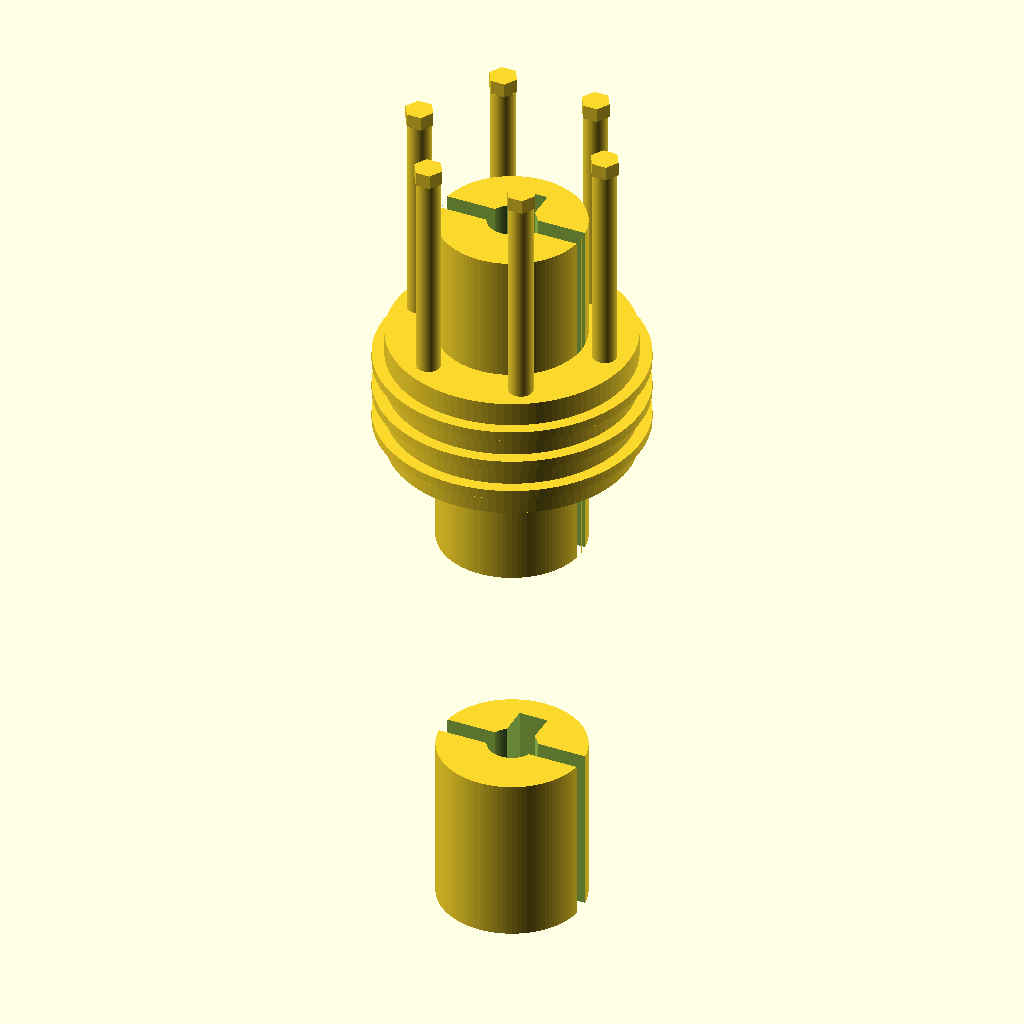
Cell 1 — every parameter at its default value.
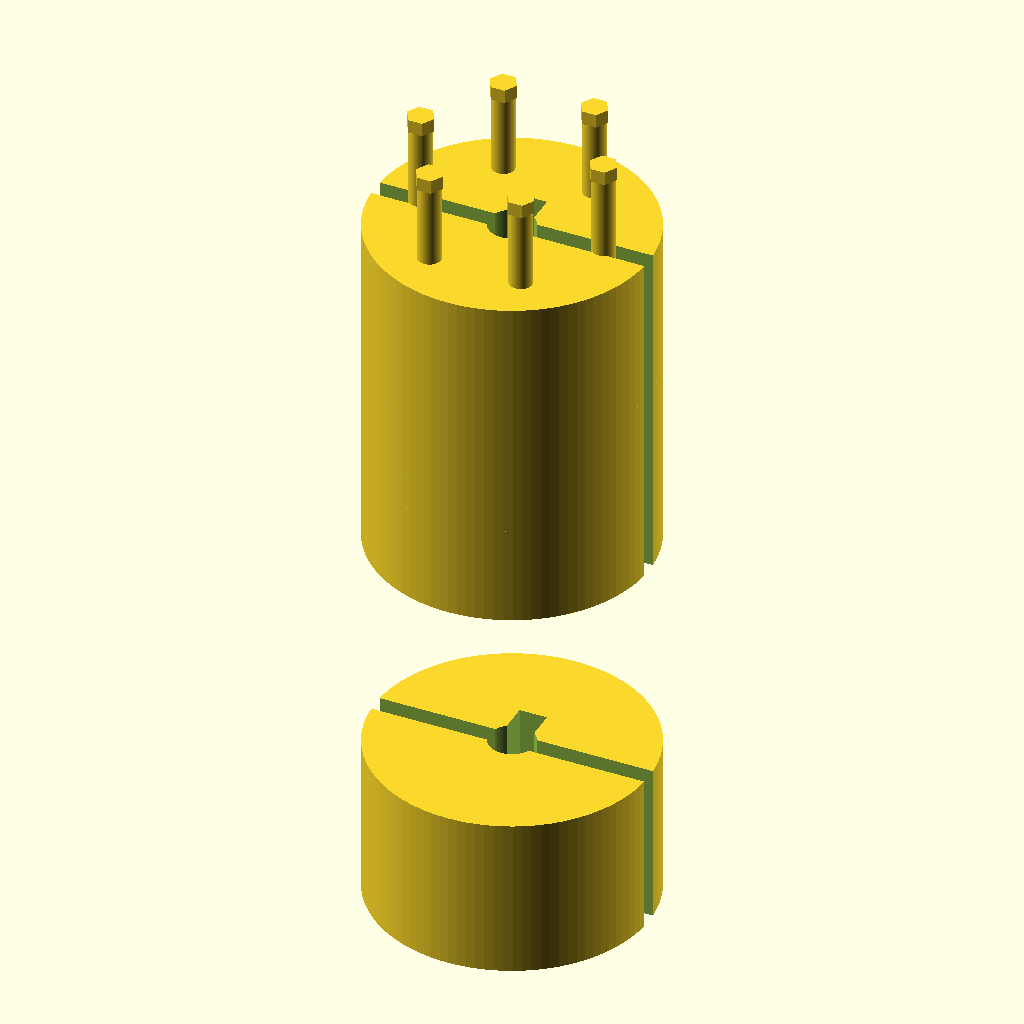
Cell 2 — hub_diameter set to 60, the other parameters unchanged.
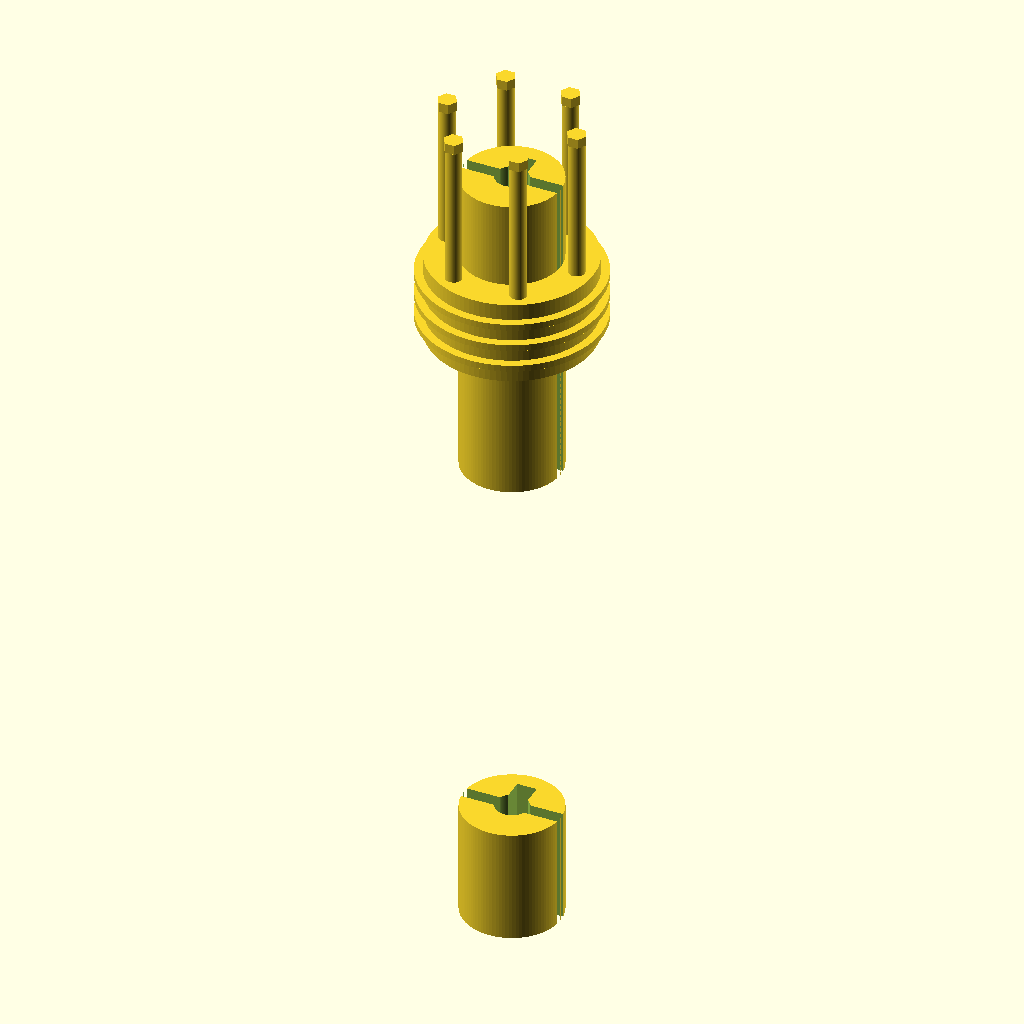
Cell 3: hub_length = 90 (everything else at default).
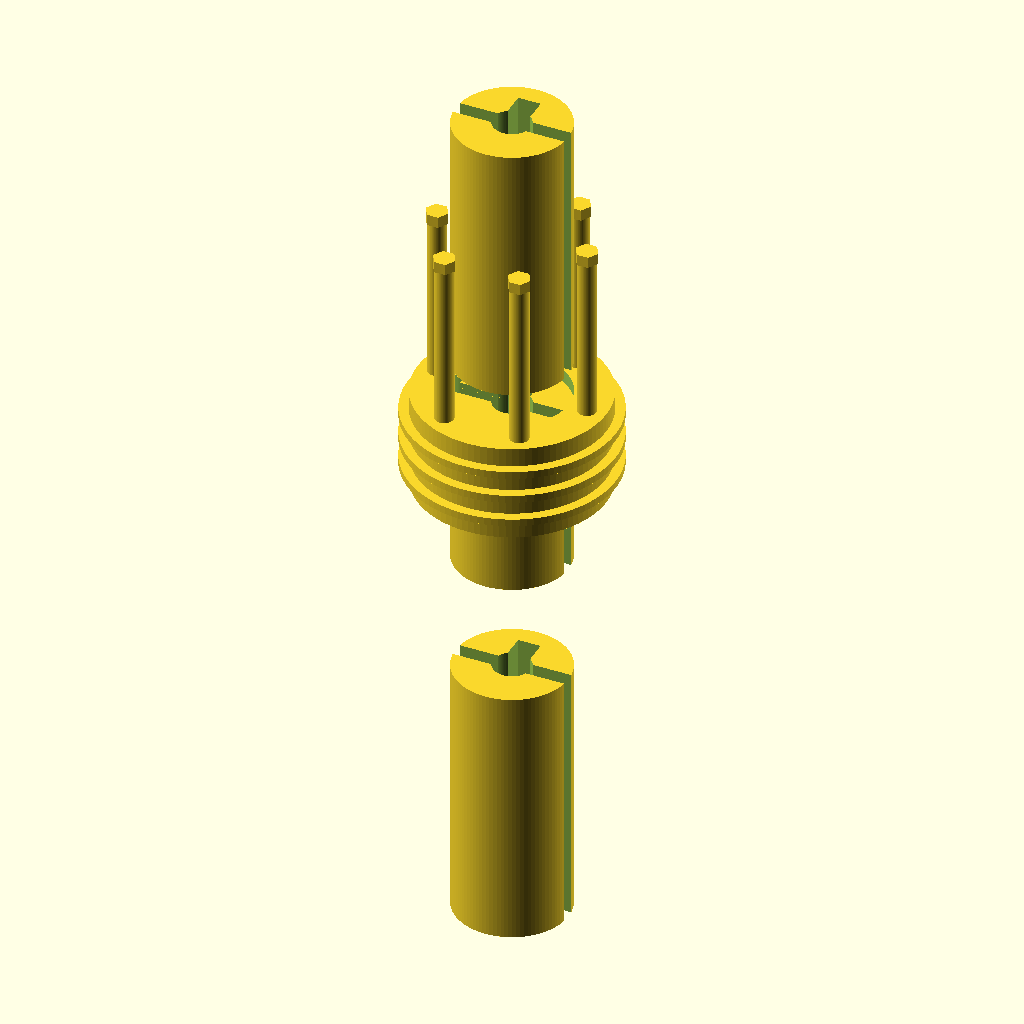
Cell 4: input_output_hub_length = 70 (everything else at default).
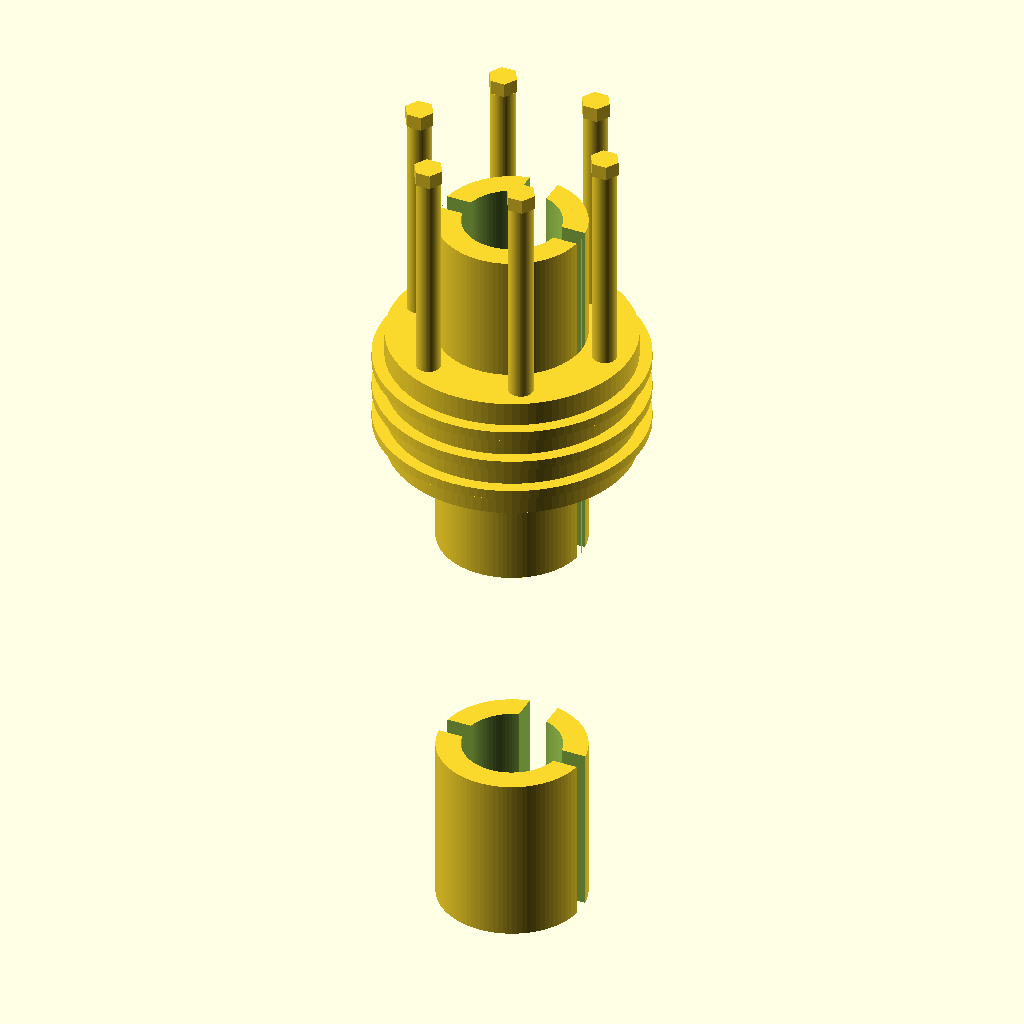
Cell 5 — bore_diameter set to 20, the other parameters unchanged.
All cells are drawn from the same view direction (rotation 55°, 0°, 25°, orthographic, colour scheme Cornfield), but the view is re-fitted for each cell, so position and scale can differ between cells as well as the parameter.
OpenSCAD source file TracePart/objfile_6/output_2/objfile_6.scad:

// Parameters
hub_diameter = 30; // Diameter of hubs
hub_length = 45; // Length of central hub (elongated)
input_output_hub_length = 35; // Length of input/output hubs (elongated)
bore_diameter = 10; // Diameter of bore
keyway_width = 6; // Width of keyway (widened)
keyway_depth = 3; // Depth of keyway (deepened)
slit_width = 4; // Width of slit (widened)
flange_diameter = 50; // Diameter of flange plates
flange_thickness = 5; // Thickness of flange plates
spacer_ring_thickness = 2; // Thickness of spacer rings
spacer_ring_outer_diameter = 55; // Outer diameter of spacer rings (increased)
bolt_diameter = 5; // Diameter of bolts (adjusted)
bolt_length = 70; // Length of bolts (elongated)
nut_diameter = 6; // Diameter of nuts
nut_thickness = 3; // Thickness of nuts
bolt_hole_radius = 20; // Radius of bolt holes from center
bolt_hole_count = 6; // Number of bolt holes (increased)

// Helper function to create a hub
module hub(length, bore_diameter, keyway_width, keyway_depth, slit_width) {
    difference() {
        cylinder(d = hub_diameter, h = length, $fn = 100);
        translate([0, 0, -1]) {
            cylinder(d = bore_diameter, h = length + 2, $fn = 100);
        }
        translate([-keyway_width / 2, 0, -1]) {
            cube([keyway_width, bore_diameter, length + 2]);
        }
        translate([-hub_diameter / 2, -slit_width / 2, -1]) {
            cube([hub_diameter, slit_width, length + 2]);
        }
    }
}

// Helper function to create a flange plate
module flange_plate() {
    difference() {
        cylinder(d = flange_diameter, h = flange_thickness, $fn = 100);
        translate([0, 0, -1]) {
            cylinder(d = hub_diameter, h = flange_thickness + 2, $fn = 100);
        }
        for (i = [0:bolt_hole_count - 1]) {
            rotate([0, 0, i * 360 / bolt_hole_count]) {
                translate([bolt_hole_radius, 0, -1]) {
                    cylinder(d = bolt_diameter, h = flange_thickness + 2, $fn = 100);
                }
            }
        }
    }
}

// Helper function to create a spacer ring
module spacer_ring() {
    difference() {
        cylinder(d = spacer_ring_outer_diameter, h = spacer_ring_thickness, $fn = 100);
        translate([0, 0, -1]) {
            cylinder(d = hub_diameter, h = spacer_ring_thickness + 2, $fn = 100);
        }
    }
}

// Helper function to create a bolt
module bolt() {
    cylinder(d = bolt_diameter, h = bolt_length, $fn = 100);
}

// Helper function to create a nut
module nut() {
    cylinder(d = nut_diameter, h = nut_thickness, $fn = 6);
}

// Assembly
translate([0, 0, hub_length / 2]) {
    hub(hub_length, bore_diameter, keyway_width, keyway_depth, slit_width); // Central hub
}

translate([0, 0, hub_length + input_output_hub_length / 2]) {
    hub(input_output_hub_length, bore_diameter, keyway_width, keyway_depth, slit_width); // Input hub
}

translate([0, 0, -hub_length - input_output_hub_length / 2]) {
    hub(input_output_hub_length, bore_diameter, keyway_width, keyway_depth, slit_width); // Output hub
}

translate([0, 0, hub_length]) {
    flange_plate(); // Flange plate 1
}

translate([0, 0, hub_length + flange_thickness]) {
    spacer_ring(); // Spacer ring 1
}

translate([0, 0, hub_length + flange_thickness + spacer_ring_thickness]) {
    flange_plate(); // Flange plate 2
}

translate([0, 0, hub_length + flange_thickness * 2 + spacer_ring_thickness]) {
    spacer_ring(); // Spacer ring 2
}

translate([0, 0, hub_length + flange_thickness * 2 + spacer_ring_thickness * 2]) {
    flange_plate(); // Flange plate 3
}

translate([0, 0, hub_length + flange_thickness * 3 + spacer_ring_thickness * 2]) {
    spacer_ring(); // Spacer ring 3
}

translate([0, 0, hub_length + flange_thickness * 3 + spacer_ring_thickness * 3]) {
    flange_plate(); // Flange plate 4
}

// Bolts and nuts
for (i = [0:bolt_hole_count - 1]) {
    rotate([0, 0, i * 360 / bolt_hole_count]) {
        translate([bolt_hole_radius, 0, hub_length]) {
            bolt();
            translate([0, 0, bolt_length]) {
                nut();
            }
        }
    }
}
Parameter table extracted from the source (name, type, default, range or options):
hub_diameter: number, default 30
hub_length: number, default 45
input_output_hub_length: number, default 35
bore_diameter: number, default 10
keyway_width: number, default 6
keyway_depth: number, default 3
slit_width: number, default 4
flange_diameter: number, default 50
flange_thickness: number, default 5
spacer_ring_thickness: number, default 2
spacer_ring_outer_diameter: number, default 55
bolt_diameter: number, default 5
bolt_length: number, default 70
nut_diameter: number, default 6
nut_thickness: number, default 3
bolt_hole_radius: number, default 20
bolt_hole_count: number, default 6
